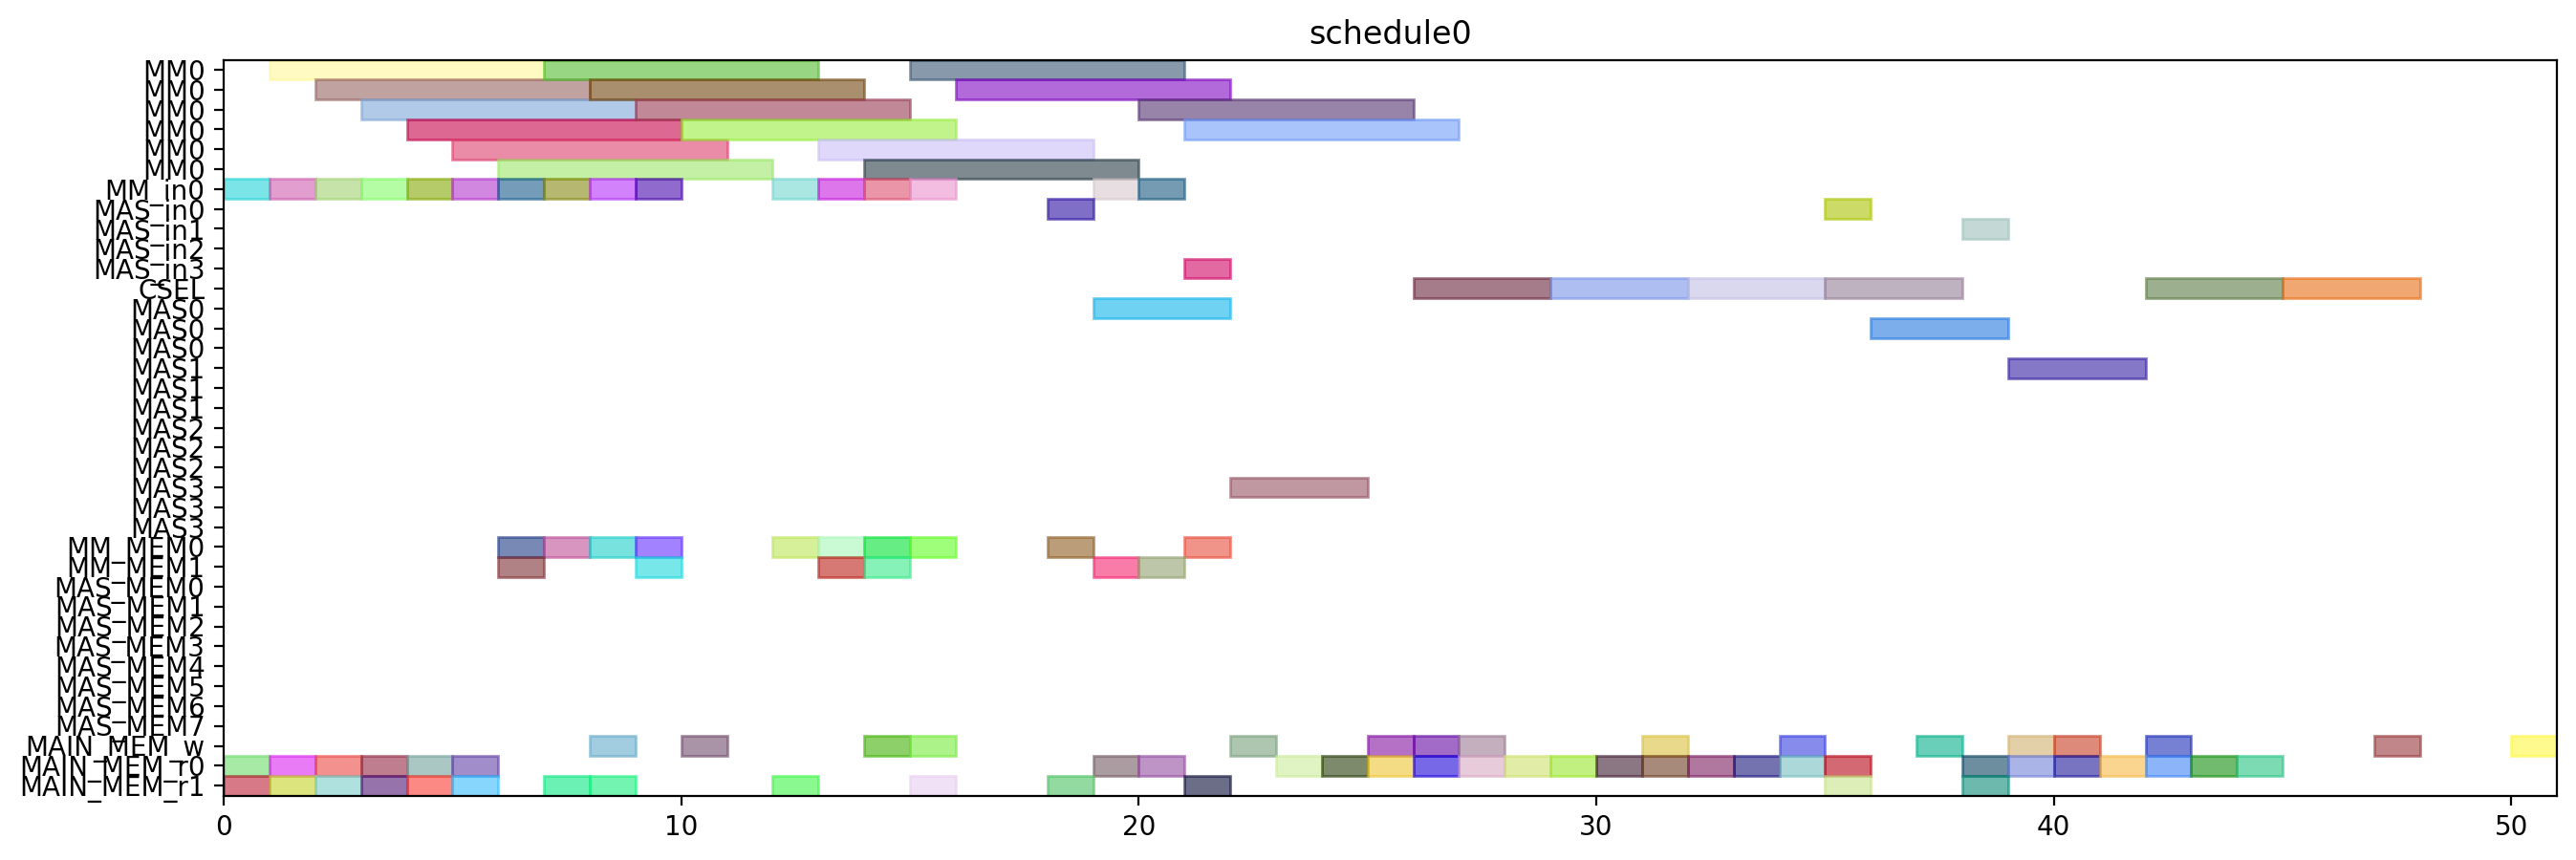

Write the Python code that produced this figure.
from pyschedule import Scenario, solvers, plotters, alt


def solve():
	horizon = 120
	S = Scenario("schedule0", horizon=horizon)

	# resource
	MM = S.Resources('MM', num=1, size=6)
	MM_in = S.Resources('MM_in', num=1)
	MAS_in = S.Resources('MAS_in', num=4)
	CSEL = S.Resource('CSEL')
	MAS = S.Resources('MAS', num=4, size=3, periods=range(1, horizon))
	MM_MEM = S.Resources('MM_MEM', num=2)
	MAS_MEM = S.Resources('MAS_MEM', num=8)
	MAIN_MEM_w = S.Resource('MAIN_MEM_w', size=1)
	MAIN_MEM_r = S.Resources('MAIN_MEM_r', num=2)

	# result of previous scheduling

	# new tasks
	alpha0 = S.Task('alpha0', length=6, delay_cost=1)
	alpha0 += alt(MM)
	alpha0_in = S.Task('alpha0_in', length=1, delay_cost=1)
	alpha0_in += alt(MM_in)
	S += alpha0_in*MM_in[0]<=alpha0*MM[0]
	alpha0_mem0 = S.Task('alpha0_mem0', length=1, delay_cost=1)
	alpha0_mem0 += MAIN_MEM_r[0]
	S += alpha0_mem0 <= alpha0

	alpha0_mem1 = S.Task('alpha0_mem1', length=1, delay_cost=1)
	alpha0_mem1 += MAIN_MEM_r[1]
	S += alpha0_mem1 <= alpha0

	alpha1 = S.Task('alpha1', length=6, delay_cost=1)
	alpha1 += alt(MM)
	alpha1_in = S.Task('alpha1_in', length=1, delay_cost=1)
	alpha1_in += alt(MM_in)
	S += alpha1_in*MM_in[0]<=alpha1*MM[0]
	alpha1_mem0 = S.Task('alpha1_mem0', length=1, delay_cost=1)
	alpha1_mem0 += MAIN_MEM_r[0]
	S += alpha1_mem0 <= alpha1

	alpha1_mem1 = S.Task('alpha1_mem1', length=1, delay_cost=1)
	alpha1_mem1 += MAIN_MEM_r[1]
	S += alpha1_mem1 <= alpha1

	xit2N0 = S.Task('xit2N0', length=6, delay_cost=1)
	xit2N0 += alt(MM)
	xit2N0_in = S.Task('xit2N0_in', length=1, delay_cost=1)
	xit2N0_in += alt(MM_in)
	S += xit2N0_in*MM_in[0]<=xit2N0*MM[0]
	S += 0<xit2N0

	xit2N0_w = S.Task('xit2N0_w', length=1, delay_cost=1)
	xit2N0_w += alt(MAIN_MEM_w)
	S += xit2N0 <= xit2N0_w

	xit2N0_mem0 = S.Task('xit2N0_mem0', length=1, delay_cost=1)
	xit2N0_mem0 += MAIN_MEM_r[0]
	S += xit2N0_mem0 <= xit2N0

	xit2N0_mem1 = S.Task('xit2N0_mem1', length=1, delay_cost=1)
	xit2N0_mem1 += MAIN_MEM_r[1]
	S += xit2N0_mem1 <= xit2N0

	xit2N1 = S.Task('xit2N1', length=6, delay_cost=1)
	xit2N1 += alt(MM)
	xit2N1_in = S.Task('xit2N1_in', length=1, delay_cost=1)
	xit2N1_in += alt(MM_in)
	S += xit2N1_in*MM_in[0]<=xit2N1*MM[0]
	S += 0<xit2N1

	xit2N1_w = S.Task('xit2N1_w', length=1, delay_cost=1)
	xit2N1_w += alt(MAIN_MEM_w)
	S += xit2N1 <= xit2N1_w

	xit2N1_mem0 = S.Task('xit2N1_mem0', length=1, delay_cost=1)
	xit2N1_mem0 += MAIN_MEM_r[0]
	S += xit2N1_mem0 <= xit2N1

	xit2N1_mem1 = S.Task('xit2N1_mem1', length=1, delay_cost=1)
	xit2N1_mem1 += MAIN_MEM_r[1]
	S += xit2N1_mem1 <= xit2N1

	t30 = S.Task('t30', length=6, delay_cost=1)
	t30 += alt(MM)
	t30_in = S.Task('t30_in', length=1, delay_cost=1)
	t30_in += alt(MM_in)
	S += t30_in*MM_in[0]<=t30*MM[0]
	t30_mem0 = S.Task('t30_mem0', length=1, delay_cost=1)
	t30_mem0 += MAIN_MEM_r[0]
	S += t30_mem0 <= t30

	t30_mem1 = S.Task('t30_mem1', length=1, delay_cost=1)
	t30_mem1 += MAIN_MEM_r[1]
	S += t30_mem1 <= t30

	t31 = S.Task('t31', length=6, delay_cost=1)
	t31 += alt(MM)
	t31_in = S.Task('t31_in', length=1, delay_cost=1)
	t31_in += alt(MM_in)
	S += t31_in*MM_in[0]<=t31*MM[0]
	t31_mem0 = S.Task('t31_mem0', length=1, delay_cost=1)
	t31_mem0 += MAIN_MEM_r[0]
	S += t31_mem0 <= t31

	t31_mem1 = S.Task('t31_mem1', length=1, delay_cost=1)
	t31_mem1 += MAIN_MEM_r[1]
	S += t31_mem1 <= t31

	alphaD0 = S.Task('alphaD0', length=6, delay_cost=1)
	alphaD0 += alt(MM)
	alphaD0_in = S.Task('alphaD0_in', length=1, delay_cost=1)
	alphaD0_in += alt(MM_in)
	S += alphaD0_in*MM_in[0]<=alphaD0*MM[0]
	S += 0<alphaD0

	alphaD0_w = S.Task('alphaD0_w', length=1, delay_cost=1)
	alphaD0_w += alt(MAIN_MEM_w)
	S += alphaD0 <= alphaD0_w

	alphaD0_mem0 = S.Task('alphaD0_mem0', length=1, delay_cost=1)
	alphaD0_mem0 += alt(MM_MEM)
	S += (alpha0*MM[0])-1 < alphaD0_mem0*MM_MEM[0]
	S += alphaD0_mem0 <= alphaD0

	alphaD0_mem1 = S.Task('alphaD0_mem1', length=1, delay_cost=1)
	alphaD0_mem1 += MAIN_MEM_r[1]
	S += alphaD0_mem1 <= alphaD0

	alphaD1 = S.Task('alphaD1', length=6, delay_cost=1)
	alphaD1 += alt(MM)
	alphaD1_in = S.Task('alphaD1_in', length=1, delay_cost=1)
	alphaD1_in += alt(MM_in)
	S += alphaD1_in*MM_in[0]<=alphaD1*MM[0]
	S += 0<alphaD1

	alphaD1_w = S.Task('alphaD1_w', length=1, delay_cost=1)
	alphaD1_w += alt(MAIN_MEM_w)
	S += alphaD1 <= alphaD1_w

	alphaD1_mem0 = S.Task('alphaD1_mem0', length=1, delay_cost=1)
	alphaD1_mem0 += alt(MM_MEM)
	S += (alpha1*MM[0])-1 < alphaD1_mem0*MM_MEM[0]
	S += alphaD1_mem0 <= alphaD1

	alphaD1_mem1 = S.Task('alphaD1_mem1', length=1, delay_cost=1)
	alphaD1_mem1 += MAIN_MEM_r[1]
	S += alphaD1_mem1 <= alphaD1

	alpha20 = S.Task('alpha20', length=6, delay_cost=1)
	alpha20 += alt(MM)
	alpha20_in = S.Task('alpha20_in', length=1, delay_cost=1)
	alpha20_in += alt(MM_in)
	S += alpha20_in*MM_in[0]<=alpha20*MM[0]
	alpha20_mem0 = S.Task('alpha20_mem0', length=1, delay_cost=1)
	alpha20_mem0 += alt(MM_MEM)
	S += (alpha0*MM[0])-1 < alpha20_mem0*MM_MEM[0]
	S += alpha20_mem0 <= alpha20

	alpha20_mem1 = S.Task('alpha20_mem1', length=1, delay_cost=1)
	alpha20_mem1 += alt(MM_MEM)
	S += (alpha0*MM[0])-1 < alpha20_mem1*MM_MEM[1]
	S += alpha20_mem1 <= alpha20

	alpha21 = S.Task('alpha21', length=6, delay_cost=1)
	alpha21 += alt(MM)
	alpha21_in = S.Task('alpha21_in', length=1, delay_cost=1)
	alpha21_in += alt(MM_in)
	S += alpha21_in*MM_in[0]<=alpha21*MM[0]
	alpha21_mem0 = S.Task('alpha21_mem0', length=1, delay_cost=1)
	alpha21_mem0 += alt(MM_MEM)
	S += (alpha1*MM[0])-1 < alpha21_mem0*MM_MEM[0]
	S += alpha21_mem0 <= alpha21

	alpha21_mem1 = S.Task('alpha21_mem1', length=1, delay_cost=1)
	alpha21_mem1 += alt(MM_MEM)
	S += (alpha1*MM[0])-1 < alpha21_mem1*MM_MEM[1]
	S += alpha21_mem1 <= alpha21

	alpha2V0 = S.Task('alpha2V0', length=6, delay_cost=1)
	alpha2V0 += alt(MM)
	alpha2V0_in = S.Task('alpha2V0_in', length=1, delay_cost=1)
	alpha2V0_in += alt(MM_in)
	S += alpha2V0_in*MM_in[0]<=alpha2V0*MM[0]
	alpha2V0_mem0 = S.Task('alpha2V0_mem0', length=1, delay_cost=1)
	alpha2V0_mem0 += alt(MM_MEM)
	S += (alpha20*MM[0])-1 < alpha2V0_mem0*MM_MEM[0]
	S += alpha2V0_mem0 <= alpha2V0

	alpha2V0_mem1 = S.Task('alpha2V0_mem1', length=1, delay_cost=1)
	alpha2V0_mem1 += MAIN_MEM_r[1]
	S += alpha2V0_mem1 <= alpha2V0

	alpha2V1 = S.Task('alpha2V1', length=6, delay_cost=1)
	alpha2V1 += alt(MM)
	alpha2V1_in = S.Task('alpha2V1_in', length=1, delay_cost=1)
	alpha2V1_in += alt(MM_in)
	S += alpha2V1_in*MM_in[0]<=alpha2V1*MM[0]
	alpha2V1_mem0 = S.Task('alpha2V1_mem0', length=1, delay_cost=1)
	alpha2V1_mem0 += alt(MM_MEM)
	S += (alpha21*MM[0])-1 < alpha2V1_mem0*MM_MEM[0]
	S += alpha2V1_mem0 <= alpha2V1

	alpha2V1_mem1 = S.Task('alpha2V1_mem1', length=1, delay_cost=1)
	alpha2V1_mem1 += MAIN_MEM_r[1]
	S += alpha2V1_mem1 <= alpha2V1

	t3alphaD0 = S.Task('t3alphaD0', length=6, delay_cost=1)
	t3alphaD0 += alt(MM)
	t3alphaD0_in = S.Task('t3alphaD0_in', length=1, delay_cost=1)
	t3alphaD0_in += alt(MM_in)
	S += t3alphaD0_in*MM_in[0]<=t3alphaD0*MM[0]
	t3alphaD0_mem0 = S.Task('t3alphaD0_mem0', length=1, delay_cost=1)
	t3alphaD0_mem0 += alt(MM_MEM)
	S += (t30*MM[0])-1 < t3alphaD0_mem0*MM_MEM[0]
	S += t3alphaD0_mem0 <= t3alphaD0

	t3alphaD0_mem1 = S.Task('t3alphaD0_mem1', length=1, delay_cost=1)
	t3alphaD0_mem1 += alt(MM_MEM)
	S += (alphaD0*MM[0])-1 < t3alphaD0_mem1*MM_MEM[1]
	S += t3alphaD0_mem1 <= t3alphaD0

	t3alphaD1 = S.Task('t3alphaD1', length=6, delay_cost=1)
	t3alphaD1 += alt(MM)
	t3alphaD1_in = S.Task('t3alphaD1_in', length=1, delay_cost=1)
	t3alphaD1_in += alt(MM_in)
	S += t3alphaD1_in*MM_in[0]<=t3alphaD1*MM[0]
	t3alphaD1_mem0 = S.Task('t3alphaD1_mem0', length=1, delay_cost=1)
	t3alphaD1_mem0 += alt(MM_MEM)
	S += (t31*MM[0])-1 < t3alphaD1_mem0*MM_MEM[0]
	S += t3alphaD1_mem0 <= t3alphaD1

	t3alphaD1_mem1 = S.Task('t3alphaD1_mem1', length=1, delay_cost=1)
	t3alphaD1_mem1 += alt(MM_MEM)
	S += (alphaD1*MM[0])-1 < t3alphaD1_mem1*MM_MEM[1]
	S += t3alphaD1_mem1 <= t3alphaD1

	y20 = S.Task('y20', length=6, delay_cost=1)
	y20 += alt(MM)
	y20_in = S.Task('y20_in', length=1, delay_cost=1)
	y20_in += alt(MM_in)
	S += y20_in*MM_in[0]<=y20*MM[0]
	S += 0<y20

	y20_w = S.Task('y20_w', length=1, delay_cost=1)
	y20_w += alt(MAIN_MEM_w)
	S += y20 <= y20_w

	y20_mem0 = S.Task('y20_mem0', length=1, delay_cost=1)
	y20_mem0 += MAIN_MEM_r[0]
	S += y20_mem0 <= y20

	y20_mem1 = S.Task('y20_mem1', length=1, delay_cost=1)
	y20_mem1 += alt(MM_MEM)
	S += (t3alphaD0*MM[0])-1 < y20_mem1*MM_MEM[1]
	S += y20_mem1 <= y20

	y21 = S.Task('y21', length=6, delay_cost=1)
	y21 += alt(MM)
	y21_in = S.Task('y21_in', length=1, delay_cost=1)
	y21_in += alt(MM_in)
	S += y21_in*MM_in[0]<=y21*MM[0]
	S += 0<y21

	y21_w = S.Task('y21_w', length=1, delay_cost=1)
	y21_w += alt(MAIN_MEM_w)
	S += y21 <= y21_w

	y21_mem0 = S.Task('y21_mem0', length=1, delay_cost=1)
	y21_mem0 += MAIN_MEM_r[0]
	S += y21_mem0 <= y21

	y21_mem1 = S.Task('y21_mem1', length=1, delay_cost=1)
	y21_mem1 += alt(MM_MEM)
	S += (t3alphaD1*MM[0])-1 < y21_mem1*MM_MEM[1]
	S += y21_mem1 <= y21

	alpha2V_U0 = S.Task('alpha2V_U0', length=3, delay_cost=1)
	alpha2V_U0 += alt(MAS)
	alpha2V_U0_in = S.Task('alpha2V_U0_in', length=1, delay_cost=1)
	alpha2V_U0_in += alt(MAS_in)
	S += alpha2V_U0_in*MAS_in[0]<=alpha2V_U0*MAS[0]

	S += alpha2V_U0_in*MAS_in[1]<=alpha2V_U0*MAS[1]

	S += alpha2V_U0_in*MAS_in[2]<=alpha2V_U0*MAS[2]

	S += alpha2V_U0_in*MAS_in[3]<=alpha2V_U0*MAS[3]

	S += 0<alpha2V_U0

	alpha2V_U0_w = S.Task('alpha2V_U0_w', length=1, delay_cost=1)
	alpha2V_U0_w += alt(MAIN_MEM_w)
	S += alpha2V_U0 <= alpha2V_U0_w

	alpha2V_U0_mem0 = S.Task('alpha2V_U0_mem0', length=1, delay_cost=1)
	alpha2V_U0_mem0 += alt(MM_MEM)
	S += (alpha2V0*MM[0])-1 < alpha2V_U0_mem0*MM_MEM[0]
	S += alpha2V_U0_mem0 <= alpha2V_U0

	alpha2V_U0_mem1 = S.Task('alpha2V_U0_mem1', length=1, delay_cost=1)
	alpha2V_U0_mem1 += MAIN_MEM_r[1]
	S += alpha2V_U0_mem1 <= alpha2V_U0

	alpha2V_U1 = S.Task('alpha2V_U1', length=3, delay_cost=1)
	alpha2V_U1 += alt(MAS)
	alpha2V_U1_in = S.Task('alpha2V_U1_in', length=1, delay_cost=1)
	alpha2V_U1_in += alt(MAS_in)
	S += alpha2V_U1_in*MAS_in[0]<=alpha2V_U1*MAS[0]

	S += alpha2V_U1_in*MAS_in[1]<=alpha2V_U1*MAS[1]

	S += alpha2V_U1_in*MAS_in[2]<=alpha2V_U1*MAS[2]

	S += alpha2V_U1_in*MAS_in[3]<=alpha2V_U1*MAS[3]

	S += 0<alpha2V_U1

	alpha2V_U1_w = S.Task('alpha2V_U1_w', length=1, delay_cost=1)
	alpha2V_U1_w += alt(MAIN_MEM_w)
	S += alpha2V_U1 <= alpha2V_U1_w

	alpha2V_U1_mem0 = S.Task('alpha2V_U1_mem0', length=1, delay_cost=1)
	alpha2V_U1_mem0 += alt(MM_MEM)
	S += (alpha2V1*MM[0])-1 < alpha2V_U1_mem0*MM_MEM[0]
	S += alpha2V_U1_mem0 <= alpha2V_U1

	alpha2V_U1_mem1 = S.Task('alpha2V_U1_mem1', length=1, delay_cost=1)
	alpha2V_U1_mem1 += MAIN_MEM_r[1]
	S += alpha2V_U1_mem1 <= alpha2V_U1

	X0 = S.Task('X0', length=3, delay_cost=1)
	X0 += alt(CSEL)

	X0_w = S.Task('X0_w', length=1, delay_cost=1)
	X0_w += alt(MAIN_MEM_w)
	S += X0+2 <= X0_w

	X0_mem0 = S.Task('X0_mem0', length=1, delay_cost=1)
	X0_mem0 += MAIN_MEM_r[0]
	S += alpha2V_U0_w < X0_mem0
	S += X0_mem0+ 2 <= X0

	X0_mem1 = S.Task('X0_mem1', length=1, delay_cost=1)
	X0_mem1 += MAIN_MEM_r[0]
	S += xit2N0_w < X0_mem1
	S += X0_mem1+ 1 <= X0

	X0_mem2 = S.Task('X0_mem2', length=1, delay_cost=1)
	X0_mem2 += MAIN_MEM_r[0]
	S += X0_mem2+ 0 <= X0

	X1 = S.Task('X1', length=3, delay_cost=1)
	X1 += alt(CSEL)

	X1_w = S.Task('X1_w', length=1, delay_cost=1)
	X1_w += alt(MAIN_MEM_w)
	S += X1+2 <= X1_w

	X1_mem0 = S.Task('X1_mem0', length=1, delay_cost=1)
	X1_mem0 += MAIN_MEM_r[0]
	S += alpha2V_U1_w < X1_mem0
	S += X1_mem0+ 2 <= X1

	X1_mem1 = S.Task('X1_mem1', length=1, delay_cost=1)
	X1_mem1 += MAIN_MEM_r[0]
	S += xit2N1_w < X1_mem1
	S += X1_mem1+ 1 <= X1

	X1_mem2 = S.Task('X1_mem2', length=1, delay_cost=1)
	X1_mem2 += MAIN_MEM_r[0]
	S += X1_mem2+ 0 <= X1

	y0 = S.Task('y0', length=3, delay_cost=1)
	y0 += alt(CSEL)

	y0_w = S.Task('y0_w', length=1, delay_cost=1)
	y0_w += alt(MAIN_MEM_w)
	S += y0+2 <= y0_w

	y0_mem0 = S.Task('y0_mem0', length=1, delay_cost=1)
	y0_mem0 += MAIN_MEM_r[0]
	S += alpha2V_U0_w < y0_mem0
	S += y0_mem0+ 2 <= y0

	y0_mem1 = S.Task('y0_mem1', length=1, delay_cost=1)
	y0_mem1 += MAIN_MEM_r[0]
	S += y20_w < y0_mem1
	S += y0_mem1+ 1 <= y0

	y0_mem2 = S.Task('y0_mem2', length=1, delay_cost=1)
	y0_mem2 += MAIN_MEM_r[0]
	S += alphaD0_w < y0_mem2
	S += y0_mem2+ 0 <= y0

	y1 = S.Task('y1', length=3, delay_cost=1)
	y1 += alt(CSEL)

	y1_w = S.Task('y1_w', length=1, delay_cost=1)
	y1_w += alt(MAIN_MEM_w)
	S += y1+2 <= y1_w

	y1_mem0 = S.Task('y1_mem0', length=1, delay_cost=1)
	y1_mem0 += MAIN_MEM_r[0]
	S += alpha2V_U1_w < y1_mem0
	S += y1_mem0+ 2 <= y1

	y1_mem1 = S.Task('y1_mem1', length=1, delay_cost=1)
	y1_mem1 += MAIN_MEM_r[0]
	S += y21_w < y1_mem1
	S += y1_mem1+ 1 <= y1

	y1_mem2 = S.Task('y1_mem2', length=1, delay_cost=1)
	y1_mem2 += MAIN_MEM_r[0]
	S += alphaD1_w < y1_mem2
	S += y1_mem2+ 0 <= y1

	y_alt0 = S.Task('y_alt0', length=3, delay_cost=1)
	y_alt0 += alt(MAS)
	y_alt0_in = S.Task('y_alt0_in', length=1, delay_cost=1)
	y_alt0_in += alt(MAS_in)
	S += y_alt0_in*MAS_in[0]<=y_alt0*MAS[0]

	S += y_alt0_in*MAS_in[1]<=y_alt0*MAS[1]

	S += y_alt0_in*MAS_in[2]<=y_alt0*MAS[2]

	S += y_alt0_in*MAS_in[3]<=y_alt0*MAS[3]

	S += 0<y_alt0

	y_alt0_w = S.Task('y_alt0_w', length=1, delay_cost=1)
	y_alt0_w += alt(MAIN_MEM_w)
	S += y_alt0 <= y_alt0_w

	y_alt0_mem0 = S.Task('y_alt0_mem0', length=1, delay_cost=1)
	y_alt0_mem0 += MAIN_MEM_r[0]
	S += y_alt0_mem0 <= y_alt0

	y_alt0_mem1 = S.Task('y_alt0_mem1', length=1, delay_cost=1)
	y_alt0_mem1 += MAIN_MEM_r[1]
	S += y0_w < y_alt0_mem1
	S += y_alt0_mem1 <= y_alt0

	y_alt1 = S.Task('y_alt1', length=3, delay_cost=1)
	y_alt1 += alt(MAS)
	y_alt1_in = S.Task('y_alt1_in', length=1, delay_cost=1)
	y_alt1_in += alt(MAS_in)
	S += y_alt1_in*MAS_in[0]<=y_alt1*MAS[0]

	S += y_alt1_in*MAS_in[1]<=y_alt1*MAS[1]

	S += y_alt1_in*MAS_in[2]<=y_alt1*MAS[2]

	S += y_alt1_in*MAS_in[3]<=y_alt1*MAS[3]

	S += 0<y_alt1

	y_alt1_w = S.Task('y_alt1_w', length=1, delay_cost=1)
	y_alt1_w += alt(MAIN_MEM_w)
	S += y_alt1 <= y_alt1_w

	y_alt1_mem0 = S.Task('y_alt1_mem0', length=1, delay_cost=1)
	y_alt1_mem0 += MAIN_MEM_r[0]
	S += y_alt1_mem0 <= y_alt1

	y_alt1_mem1 = S.Task('y_alt1_mem1', length=1, delay_cost=1)
	y_alt1_mem1 += MAIN_MEM_r[1]
	S += y1_w < y_alt1_mem1
	S += y_alt1_mem1 <= y_alt1

	Y0 = S.Task('Y0', length=3, delay_cost=1)
	Y0 += alt(CSEL)

	Y0_w = S.Task('Y0_w', length=1, delay_cost=1)
	Y0_w += alt(MAIN_MEM_w)
	S += Y0+2 <= Y0_w

	Y0_mem0 = S.Task('Y0_mem0', length=1, delay_cost=1)
	Y0_mem0 += MAIN_MEM_r[0]
	S += Y0_mem0+ 2 <= Y0

	Y0_mem1 = S.Task('Y0_mem1', length=1, delay_cost=1)
	Y0_mem1 += MAIN_MEM_r[0]
	S += y0_w < Y0_mem1
	S += Y0_mem1+ 1 <= Y0

	Y0_mem2 = S.Task('Y0_mem2', length=1, delay_cost=1)
	Y0_mem2 += MAIN_MEM_r[0]
	S += y_alt0_w < Y0_mem2
	S += Y0_mem2+ 0 <= Y0

	Y1 = S.Task('Y1', length=3, delay_cost=1)
	Y1 += alt(CSEL)

	Y1_w = S.Task('Y1_w', length=1, delay_cost=1)
	Y1_w += alt(MAIN_MEM_w)
	S += Y1+2 <= Y1_w

	Y1_mem0 = S.Task('Y1_mem0', length=1, delay_cost=1)
	Y1_mem0 += MAIN_MEM_r[0]
	S += Y1_mem0+ 2 <= Y1

	Y1_mem1 = S.Task('Y1_mem1', length=1, delay_cost=1)
	Y1_mem1 += MAIN_MEM_r[0]
	S += y1_w < Y1_mem1
	S += Y1_mem1+ 1 <= Y1

	Y1_mem2 = S.Task('Y1_mem2', length=1, delay_cost=1)
	Y1_mem2 += MAIN_MEM_r[0]
	S += y_alt1_w < Y1_mem2
	S += Y1_mem2+ 0 <= Y1

	solvers.mip.solve(S,msg=1,kind='CPLEX',ratio_gap=1.01)

	solution = [['hoge']*len(S.solution()[1]) for i in range(len(S.solution()))]
	for i in range(len(S.solution())):
		for j in range(len(S.solution()[i])):
			solution[i][j]=str(S.solution()[i][j])
	print(solution)

	cycles = int(solution[-1][3])

	pic_file_name = "/home/mfukuda/ABE/multiRAM_multiMAS_16mux/scheduling_result/stage6MM1_stage3MAS4/2xSSWU_AFTER_EXP/schedule0.png"
	if(S.solution() != []):
		plotters.matplotlib.plot(S,img_filename=pic_file_name, show_task_labels=False, fig_size=(cycles*0.25+3, 5))

	return solution
